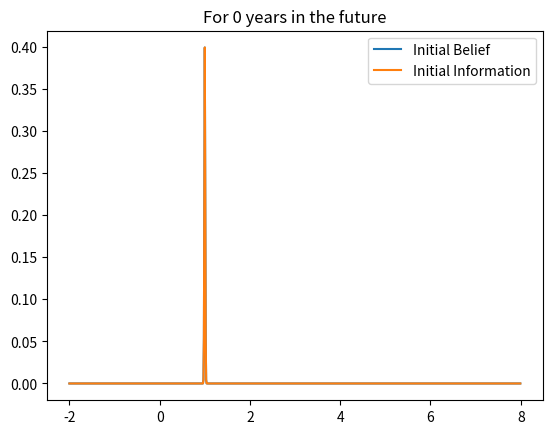
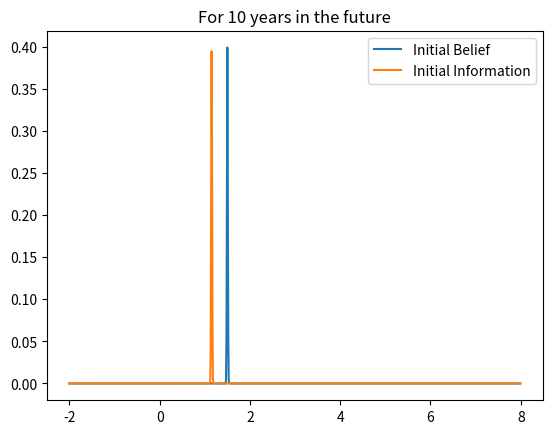
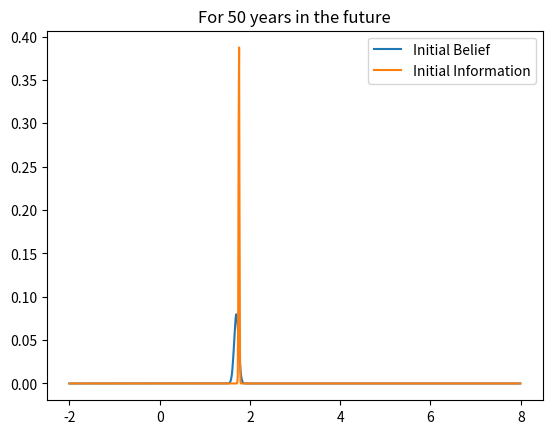
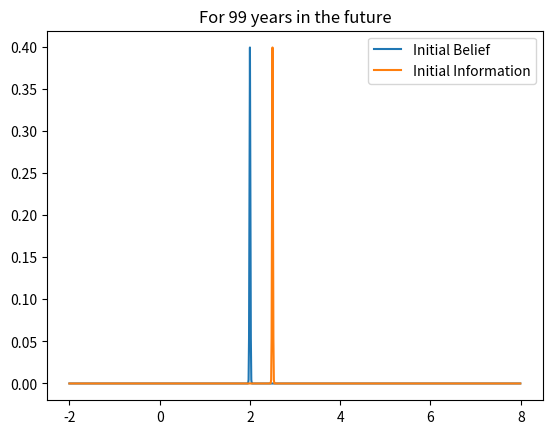
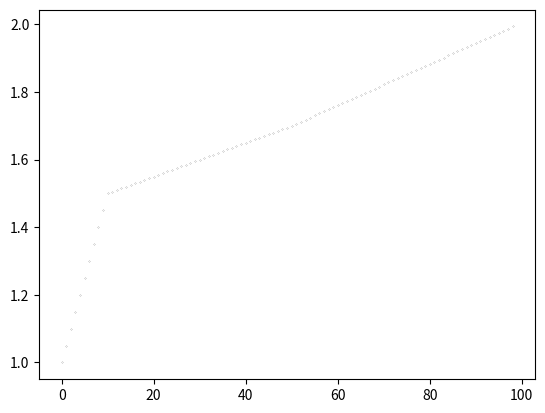

The matplotlib source for these figures, in order: (Note: this script raises an exception after producing the figures.)
# -*- coding: utf-8 -*-
"""
Created on Mon Mar  4 14:42:26 2024

[redacted]
"""
import numpy as np
import matplotlib.pyplot as plt
import matplotlib as mpl
mpl.rcParams['figure.dpi'] = 300

distrib_resolution = 0.01;#In Celsius
distrib_x_axis = np.arange(-2,8,0.01)
time_max = 100
years = np.linspace(0,time_max,time_max)
temperature = np.linspace(1,2.5,time_max);
rng = np.random.default_rng(seed=None)


def gaussian_distrib(g_mean=0, g_std=1, min_val=-2, max_val=8, step=distrib_resolution):
    possible_values = np.arange(min_val,max_val,step);
    return np.exp(np.array([-1.*(x-g_mean)**2/(2.*(g_std**2)) for x in possible_values]));

def mean_distribution(distribution, min_val=-2, max_val=8, step=distrib_resolution):
    #Distribution is a matrix which rows are distributions
    return distribution @ np.arange(min_val,max_val,step);

def belief_to_projection(distrib_beliefs, belief_year_offset):
    temperature_projection = np.array([]);
    year = belief_year_offset[0];
    temp0 = mean_distribution(distrib_beliefs[0])
    for i in range(len(distrib_beliefs)):
        temp = mean_distribution(distrib_beliefs[i])
        step = (temp-temp0)/(belief_year_offset[i]-year+1);
        if step != 0:
            temperature_projection = np.append(temperature_projection, np.arange(temp0, temp, step) );
        year = belief_year_offset[i]+1
        temp0 = temp
    
    return temperature_projection

def belief_to_projection_uncertainty(distrib_beliefs, belief_year_offset, rng):
    temperature_projection = np.array([]);
    year = belief_year_offset[0];
    temp0 = mean_distribution(distrib_beliefs[0])
    for i in range(len(distrib_beliefs)):
        temp = mean_distribution(distrib_beliefs[i])
        step = (temp-temp0)/(belief_year_offset[i]-year+1);
        lin_proj = []
        if step != 0:
            lin_proj = np.arange(temp0, temp, step);
            projection = lin_proj - temp + rng.choice(np.arange(-2,8,0.01), len(lin_proj), p=distrib_beliefs[i])
        
        
        
            temperature_projection = np.append(temperature_projection, projection );
        year = belief_year_offset[i]+1
        temp0 = temp
    
    return temperature_projection
        

#Agent initial belief
# 1 --- Parameters of the agent
belief_year_offset = np.array([0,10,50,99])
initial_mean_beliefs =  np.array([1, 1.5, 1.7, 2.]);#Temperature now and in 10, 50, 100 years
initial_var_beliefs =  np.array([0.01, 0.01,0.05,0.01]);
nb_beliefs = len(initial_mean_beliefs)

# 2 --- Compute belief distribution over all possible values
distrib_beliefs = np.array([gaussian_distrib(g_mean=initial_mean_beliefs[i], g_std=initial_var_beliefs[i]) for i
                            in range(nb_beliefs)]); #Here range(nb_beliefs) depending on the number of beliefs to be modelled
norm_coeff = np.sum(distrib_beliefs, axis=1);
distrib_beliefs = np.array([distrib_beliefs[i,:] / norm_coeff[i] for i in range(nb_beliefs)]);

# 3 --- Defining information source
distrib_flsi = [[] for i in range(nb_beliefs)]
for i in range(nb_beliefs):
    year = belief_year_offset[i]
    temperature_info = temperature[year]
    distrib_flsi[i] = gaussian_distrib(g_mean=temperature_info, g_std=0.01)
    norm_coeff = np.sum(distrib_flsi[i], axis=0);
    distrib_flsi[i]=distrib_flsi[i]/norm_coeff

for i in range(nb_beliefs):
    plt.figure()
    plt.plot(distrib_x_axis,distrib_beliefs[i])
    print("Integral over distribution of belief ",i," : ",sum(distrib_beliefs[i]))
    plt.plot(distrib_x_axis,distrib_flsi[i])
    plt.legend(["Initial Belief", "Initial Information"])
    plt.title("For "+str(belief_year_offset[i])+" years in the future")

plt.figure()
plt.plot(belief_to_projection(distrib_beliefs, belief_year_offset),'ok',markersize=0.1, alpha=1)
plt.plot(belief_to_projection_uncertainty(distrib_beliefs, belief_year_offset),'or',markersize=0.1, alpha=1)
plt.plot(temperature)
plt.legend(["Beliefs baseline", "Beliefs uncertainty", "Information"])
plt.title("Temperature projection based on beliefs (Before learning)")

# 4 --- Weighting of information
distrib_flfin = distrib_flsi; #No weighting

# 5 --- Updating agent belief (sometimes)
f1 = plt.figure()
for learning in range(10): #We are going to learn 10 times (here the info flfin doesn't change, but in JUSTICE it would/could!)
    p_encounter_info = 0.5;
    gamma = 0.3;
    p = rng.rand();
    if p < p_encounter_info:
        #Updating with info
        distrib_beliefs = distrib_beliefs *  distrib_flfin;
        
    else:
        #Imperfect memory
        #Get the mean
        mean_beliefs = mean_distribution(distrib_beliefs)
        distrib_beliefs_save = distrib_beliefs
        #Compute distribution based on initial std for agent
        distrib_beliefs = np.array([gaussian_distrib(g_mean=mean_beliefs[i], g_std=initial_var_beliefs[i]) for i in range(nb_beliefs)]);
        norm_coeff = np.sum(distrib_beliefs, axis=1);
        distrib_beliefs=np.array([distrib_beliefs[i,:] / norm_coeff[i] for i in range(nb_beliefs)]);
        #Merging of learned belief and belief with initial std
        distrib_beliefs = gamma * distrib_beliefs_save + (1-gamma)*distrib_beliefs
        
    norm_coeff = np.sum(distrib_beliefs, axis=1);
    distrib_beliefs=np.array([distrib_beliefs[i,:] / norm_coeff[i] for i in range(nb_beliefs)]);
    
    for i in range(nb_beliefs):
        print("Integral over distribution of belief ",i," : ",sum(distrib_beliefs[i]))

    # SOME PLOTS
    plt.figure(f1)
    plt.plot(distrib_x_axis[400:500],distrib_beliefs[3][400:500], alpha=1/10*(learning+1))
    plt.plot(distrib_x_axis[400:500],distrib_flfin[3][400:500], ":")
    plt.legend(["Belief", "Information"])
    plt.title("Evolution of belief for 100 years in the future")

plt.figure()
plt.plot(belief_to_projection(distrib_beliefs, belief_year_offset),'ok',markersize=0.1, alpha=1)
plt.plot(belief_to_projection_uncertainty(distrib_beliefs, belief_year_offset),'or',markersize=0.1, alpha=1)
plt.plot(temperature)
plt.legend(["Beliefs baseline", "Beliefs uncertainty", "Information"])
plt.title("Temperature projection based on beliefs (After learning)")

plt.show()